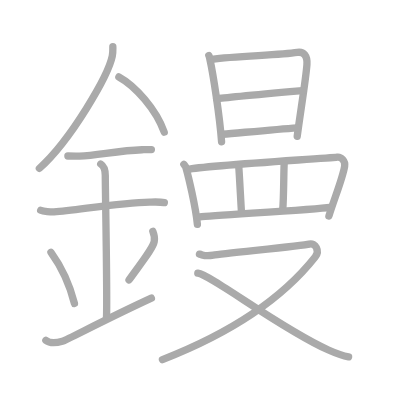
t = 0.00 s
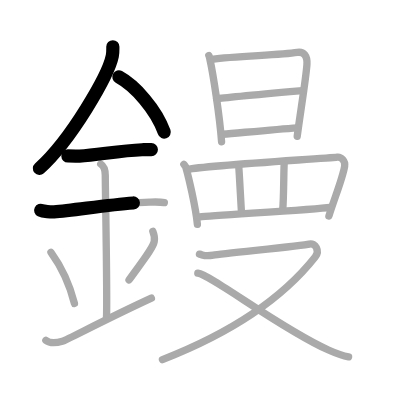
t = 3.75 s
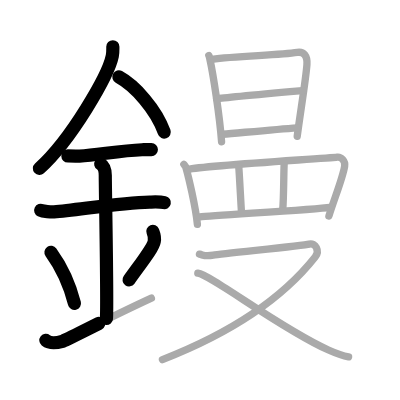
t = 7.50 s
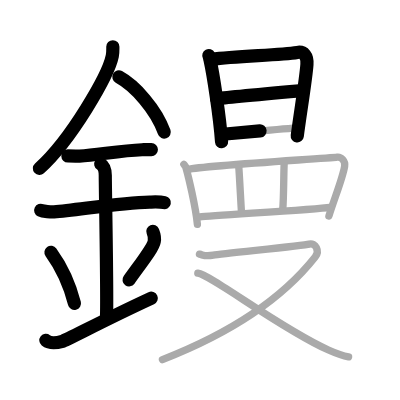
t = 11.50 s
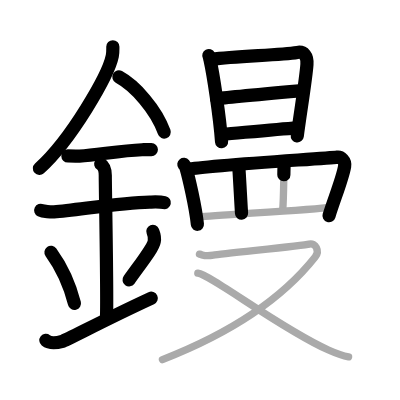
t = 15.25 s
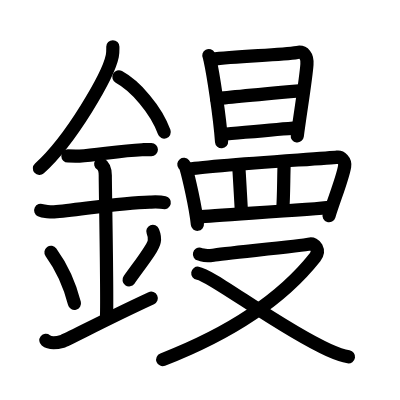
t = 19.00 s

The animated SVG that drew these frames (rendered in a browser with its animation timeline set to each time). Animation: 19 SMIL elements (animate=19); one cycle of 19.00 s.

<?xml version="1.0" standalone="no"?>
<!DOCTYPE svg PUBLIC "-//W3C//DTD SVG 1.1//EN"   "http://www.w3.org/Graphics/SVG/1.1/DTD/svg11.dtd">
<svg width="400px" height="400px"  version="1.1" xmlns="http://www.w3.org/2000/svg">
  <defs>
    <marker id="Triangle" viewBox="0 0 10 10" refX="0" refY="5" markerUnits="strokeWidth" markerWidth="3" style="stroke-opacity:0%;fill:#aaaaaa;" markerHeight="2" orient="auto">
      <path d="M 0 0 L 10 5 L 0 10 z" />
    </marker>
    
    <marker id="Arrow" viewBox="0 0 10 10" refX="5" refY="5" markerUnits="strokeWidth" markerWidth="1.8" style="stroke-opacity:0%;fill:#770000;" markerHeight="2" orient="auto">
      <path d="M 0 4 L 6 4 L 4 1 L 10 5 L 4 9 L 6 6 L 0 6 z" />
        <circle cx="5" cy="5" r="5" />
      </marker>
    
    <marker id="TriangleRed" viewBox="0 0 10 10" refX="0" refY="5" markerUnits="strokeWidth" markerWidth="3" style="stroke-opacity:0%;fill:#CC0000;" markerHeight="2" orient="auto">
      <path d="M 0 0 L 10 5 L 0 10 z" />
    </marker>
    
    <marker id="ArrowRed" viewBox="0 0 10 10" refX="5" refY="5" markerUnits="strokeWidth" markerWidth="1.8" style="stroke-opacity:0%;fill:#CC0000;" markerHeight="2" orient="auto">
      <path d="M 0 4 L 6 4 L 4 1 L 10 5 L 4 9 L 6 6 L 0 6 z" />
        <circle cx="5" cy="5" r="5" />
      </marker>
    
  </defs>
  
  <path style="fill:#ffffff; fill-opacity:100%; fill-rule:evenodd; stroke-width:0;" d="M 0 0 L 400px 0 L 400px 400px L 0 400px L 0 0" />

  <g transform="scale(3.6697247706422 3.6697247706422)">
<path style="fill:none; fill-opacity:0%; fill-rule:evenodd; stroke:#aaaaaa; stroke-opacity:100%; stroke-width: 1.5pt; stroke-linejoin:round; stroke-linecap:round;" d="M30.75 12.74c0 0.84 0.05 1.51-0.15 2.53c-1.07 5.26-11.2 22.82-19.87 30.61"></path>
<path style="fill:none; fill-opacity:0%; fill-rule:evenodd; stroke:#aaaaaa; stroke-opacity:100%; stroke-width: 1.5pt; stroke-linejoin:round; stroke-linecap:round;" d="M32.39 20.96c4.47 2.43 10.18 8.9 12.36 15.04"></path>
<path style="fill:none; fill-opacity:0%; fill-rule:evenodd; stroke:#aaaaaa; stroke-opacity:100%; stroke-width: 1.5pt; stroke-linejoin:round; stroke-linecap:round;" d="M18.5 42.5c1.77 0 2.58 0.09 3.15 0.06c5.12-0.31 11.03-1.53 17.06-1.75c0.87-0.03 1.06-0.05 2.54-0.05"></path>
<path style="fill:none; fill-opacity:0%; fill-rule:evenodd; stroke:#aaaaaa; stroke-opacity:100%; stroke-width: 1.5pt; stroke-linejoin:round; stroke-linecap:round;" d="M11.09 57.31c0.68 0.33 2.93 0.48 3.63 0.43c6.29-0.49 18.02-2.49 26.07-2.67c0.85-0.02 2.72-0.13 3.99 0.15"></path>
<path style="fill:none; fill-opacity:0%; fill-rule:evenodd; stroke:#aaaaaa; stroke-opacity:100%; stroke-width: 1.5pt; stroke-linejoin:round; stroke-linecap:round;" d="M27.45 44.69c1.24 0.78 1.24 2.52 1.24 3.14c0 4.35 0.62 34.63 0.31 38.98"></path>
<path style="fill:none; fill-opacity:0%; fill-rule:evenodd; stroke:#aaaaaa; stroke-opacity:100%; stroke-width: 1.5pt; stroke-linejoin:round; stroke-linecap:round;" d="M13.89 68.76c3.78 5.23 5.63 10.89 6.4 13.94"></path>
<path style="fill:none; fill-opacity:0%; fill-rule:evenodd; stroke:#aaaaaa; stroke-opacity:100%; stroke-width: 1.5pt; stroke-linejoin:round; stroke-linecap:round;" d="M41.65 63.05c0.34 0.84 0.52 2.06 0.38 2.76c-0.34 1.81-3.04 5.13-6.87 10.47"></path>
<path style="fill:none; fill-opacity:0%; fill-rule:evenodd; stroke:#aaaaaa; stroke-opacity:100%; stroke-width: 1.5pt; stroke-linejoin:round; stroke-linecap:round;" d="M12.5 92.75c1.25 1 2.75 0.75 4.5 0.25c1.29-0.37 11.25-5.75 24.25-11.75"></path>
<path style="fill:none; fill-opacity:0%; fill-rule:evenodd; stroke:#aaaaaa; stroke-opacity:100%; stroke-width: 1.5pt; stroke-linejoin:round; stroke-linecap:round;" d="M56.91 15.14c0.19 0.36 0.19 0.62 0.3 1.08c0.85 3.78 2.65 15.34 3.17 22.4"></path>
<path style="fill:none; fill-opacity:0%; fill-rule:evenodd; stroke:#aaaaaa; stroke-opacity:100%; stroke-width: 1.5pt; stroke-linejoin:round; stroke-linecap:round;" d="M57.79 16.15c6.58-0.95 18.31-1.07 23.22-1.87c1.8-0.29 2.79 0.97 2.63 3.28c-0.26 3.83-1.82 13.21-2.65 19.59"></path>
<path style="fill:none; fill-opacity:0%; fill-rule:evenodd; stroke:#aaaaaa; stroke-opacity:100%; stroke-width: 1.5pt; stroke-linejoin:round; stroke-linecap:round;" d="M59.02 26.94c2.14-0.37 21.75-2.1 23.52-2.26"></path>
<path style="fill:none; fill-opacity:0%; fill-rule:evenodd; stroke:#aaaaaa; stroke-opacity:100%; stroke-width: 1.5pt; stroke-linejoin:round; stroke-linecap:round;" d="M60.72 36.59C65.45 36.19 75 35.25 81 34.83"></path>
<path style="fill:none; fill-opacity:0%; fill-rule:evenodd; stroke:#aaaaaa; stroke-opacity:100%; stroke-width: 1.5pt; stroke-linejoin:round; stroke-linecap:round;" d="M50.1 44.78c0.22 0.28 0.45 0.52 0.55 0.87c0.78 2.79 2.61 10.46 3.14 15.47"></path>
<path style="fill:none; fill-opacity:0%; fill-rule:evenodd; stroke:#aaaaaa; stroke-opacity:100%; stroke-width: 1.5pt; stroke-linejoin:round; stroke-linecap:round;" d="M51.18 46.17c4.94-1.09 38.1-2.99 40.73-3.36c0.96-0.13 2.26 0.94 2 2.51c-0.54 3.27-2.85 8.88-4.28 13.55"></path>
<path style="fill:none; fill-opacity:0%; fill-rule:evenodd; stroke:#aaaaaa; stroke-opacity:100%; stroke-width: 1.5pt; stroke-linejoin:round; stroke-linecap:round;" d="M65.08 45.61c0.15 1.86 0.59 10.41 0.74 12.5"></path>
<path style="fill:none; fill-opacity:0%; fill-rule:evenodd; stroke:#aaaaaa; stroke-opacity:100%; stroke-width: 1.5pt; stroke-linejoin:round; stroke-linecap:round;" d="M77.44 44.45c-0.15 3.02-0.1 9.41-0.4 12.77"></path>
<path style="fill:none; fill-opacity:0%; fill-rule:evenodd; stroke:#aaaaaa; stroke-opacity:100%; stroke-width: 1.5pt; stroke-linejoin:round; stroke-linecap:round;" d="M54.49 59.11c3.08-0.41 31.26-1.99 35.49-2.62"></path>
<path style="fill:none; fill-opacity:0%; fill-rule:evenodd; stroke:#aaaaaa; stroke-opacity:100%; stroke-width: 1.5pt; stroke-linejoin:round; stroke-linecap:round;" d="M54.35 69.25c1.21 0.28 1.36 0.7 3.77 0.28c2.41-0.42 24.49-2.59 26.15-3.01c1.66-0.42 3 1.76 1.61 3.53C75.25 83.5 59 92.26 44.27 98"></path>
<path style="fill:none; fill-opacity:0%; fill-rule:evenodd; stroke:#aaaaaa; stroke-opacity:100%; stroke-width: 1.5pt; stroke-linejoin:round; stroke-linecap:round;" d="M53.9 74.44c3.8 0.54 22.37 15.01 35.61 20.94c2.06 0.92 3.56 1.54 5.48 1.85"></path>

<path style="fill:none; fill-opacity:0%; fill-rule:evenodd; stroke:#000000; stroke-opacity:100%; stroke-width: 2.7pt; stroke-linejoin:round; stroke-linecap:round;" d="M30.75 12.74c0 0.84 0.05 1.51-0.15 2.53c-1.07 5.26-11.2 22.82-19.87 30.61" pathLength="100" stroke-dashoffset="100" stroke-dasharray="100 105"><animate id="dashAnim1" attributeName="stroke-dashoffset" from="100" to="0" dur="1s" calcMode="linear" fill="freeze"/></path>
<path style="fill:none; fill-opacity:0%; fill-rule:evenodd; stroke:#000000; stroke-opacity:100%; stroke-width: 2.7pt; stroke-linejoin:round; stroke-linecap:round;" d="M32.39 20.96c4.47 2.43 10.18 8.9 12.36 15.04" pathLength="100" stroke-dashoffset="100" stroke-dasharray="100 105"><animate id="dashAnim2" attributeName="stroke-dashoffset" from="100" to="0" dur="1s" calcMode="linear" begin="dashAnim1.end" fill="freeze"/></path>
<path style="fill:none; fill-opacity:0%; fill-rule:evenodd; stroke:#000000; stroke-opacity:100%; stroke-width: 2.7pt; stroke-linejoin:round; stroke-linecap:round;" d="M18.5 42.5c1.77 0 2.58 0.09 3.15 0.06c5.12-0.31 11.03-1.53 17.06-1.75c0.87-0.03 1.06-0.05 2.54-0.05" pathLength="100" stroke-dashoffset="100" stroke-dasharray="100 105"><animate id="dashAnim3" attributeName="stroke-dashoffset" from="100" to="0" dur="1s" calcMode="linear" begin="dashAnim2.end" fill="freeze"/></path>
<path style="fill:none; fill-opacity:0%; fill-rule:evenodd; stroke:#000000; stroke-opacity:100%; stroke-width: 2.7pt; stroke-linejoin:round; stroke-linecap:round;" d="M11.09 57.31c0.68 0.33 2.93 0.48 3.63 0.43c6.29-0.49 18.02-2.49 26.07-2.67c0.85-0.02 2.72-0.13 3.99 0.15" pathLength="100" stroke-dashoffset="100" stroke-dasharray="100 105"><animate id="dashAnim4" attributeName="stroke-dashoffset" from="100" to="0" dur="1s" calcMode="linear" begin="dashAnim3.end" fill="freeze"/></path>
<path style="fill:none; fill-opacity:0%; fill-rule:evenodd; stroke:#000000; stroke-opacity:100%; stroke-width: 2.7pt; stroke-linejoin:round; stroke-linecap:round;" d="M27.45 44.69c1.24 0.78 1.24 2.52 1.24 3.14c0 4.35 0.62 34.63 0.31 38.98" pathLength="100" stroke-dashoffset="100" stroke-dasharray="100 105"><animate id="dashAnim5" attributeName="stroke-dashoffset" from="100" to="0" dur="1s" calcMode="linear" begin="dashAnim4.end" fill="freeze"/></path>
<path style="fill:none; fill-opacity:0%; fill-rule:evenodd; stroke:#000000; stroke-opacity:100%; stroke-width: 2.7pt; stroke-linejoin:round; stroke-linecap:round;" d="M13.89 68.76c3.78 5.23 5.63 10.89 6.4 13.94" pathLength="100" stroke-dashoffset="100" stroke-dasharray="100 105"><animate id="dashAnim6" attributeName="stroke-dashoffset" from="100" to="0" dur="1s" calcMode="linear" begin="dashAnim5.end" fill="freeze"/></path>
<path style="fill:none; fill-opacity:0%; fill-rule:evenodd; stroke:#000000; stroke-opacity:100%; stroke-width: 2.7pt; stroke-linejoin:round; stroke-linecap:round;" d="M41.65 63.05c0.34 0.84 0.52 2.06 0.38 2.76c-0.34 1.81-3.04 5.13-6.87 10.47" pathLength="100" stroke-dashoffset="100" stroke-dasharray="100 105"><animate id="dashAnim7" attributeName="stroke-dashoffset" from="100" to="0" dur="1s" calcMode="linear" begin="dashAnim6.end" fill="freeze"/></path>
<path style="fill:none; fill-opacity:0%; fill-rule:evenodd; stroke:#000000; stroke-opacity:100%; stroke-width: 2.7pt; stroke-linejoin:round; stroke-linecap:round;" d="M12.5 92.75c1.25 1 2.75 0.75 4.5 0.25c1.29-0.37 11.25-5.75 24.25-11.75" pathLength="100" stroke-dashoffset="100" stroke-dasharray="100 105"><animate id="dashAnim8" attributeName="stroke-dashoffset" from="100" to="0" dur="1s" calcMode="linear" begin="dashAnim7.end" fill="freeze"/></path>
<path style="fill:none; fill-opacity:0%; fill-rule:evenodd; stroke:#000000; stroke-opacity:100%; stroke-width: 2.7pt; stroke-linejoin:round; stroke-linecap:round;" d="M56.91 15.14c0.19 0.36 0.19 0.62 0.3 1.08c0.85 3.78 2.65 15.34 3.17 22.4" pathLength="100" stroke-dashoffset="100" stroke-dasharray="100 105"><animate id="dashAnim9" attributeName="stroke-dashoffset" from="100" to="0" dur="1s" calcMode="linear" begin="dashAnim8.end" fill="freeze"/></path>
<path style="fill:none; fill-opacity:0%; fill-rule:evenodd; stroke:#000000; stroke-opacity:100%; stroke-width: 2.7pt; stroke-linejoin:round; stroke-linecap:round;" d="M57.79 16.15c6.58-0.95 18.31-1.07 23.22-1.87c1.8-0.29 2.79 0.97 2.63 3.28c-0.26 3.83-1.82 13.21-2.65 19.59" pathLength="100" stroke-dashoffset="100" stroke-dasharray="100 105"><animate id="dashAnim10" attributeName="stroke-dashoffset" from="100" to="0" dur="1s" calcMode="linear" begin="dashAnim9.end" fill="freeze"/></path>
<path style="fill:none; fill-opacity:0%; fill-rule:evenodd; stroke:#000000; stroke-opacity:100%; stroke-width: 2.7pt; stroke-linejoin:round; stroke-linecap:round;" d="M59.02 26.94c2.14-0.37 21.75-2.1 23.52-2.26" pathLength="100" stroke-dashoffset="100" stroke-dasharray="100 105"><animate id="dashAnim11" attributeName="stroke-dashoffset" from="100" to="0" dur="1s" calcMode="linear" begin="dashAnim10.end" fill="freeze"/></path>
<path style="fill:none; fill-opacity:0%; fill-rule:evenodd; stroke:#000000; stroke-opacity:100%; stroke-width: 2.7pt; stroke-linejoin:round; stroke-linecap:round;" d="M60.72 36.59C65.45 36.19 75 35.25 81 34.83" pathLength="100" stroke-dashoffset="100" stroke-dasharray="100 105"><animate id="dashAnim12" attributeName="stroke-dashoffset" from="100" to="0" dur="1s" calcMode="linear" begin="dashAnim11.end" fill="freeze"/></path>
<path style="fill:none; fill-opacity:0%; fill-rule:evenodd; stroke:#000000; stroke-opacity:100%; stroke-width: 2.7pt; stroke-linejoin:round; stroke-linecap:round;" d="M50.1 44.78c0.22 0.28 0.45 0.52 0.55 0.87c0.78 2.79 2.61 10.46 3.14 15.47" pathLength="100" stroke-dashoffset="100" stroke-dasharray="100 105"><animate id="dashAnim13" attributeName="stroke-dashoffset" from="100" to="0" dur="1s" calcMode="linear" begin="dashAnim12.end" fill="freeze"/></path>
<path style="fill:none; fill-opacity:0%; fill-rule:evenodd; stroke:#000000; stroke-opacity:100%; stroke-width: 2.7pt; stroke-linejoin:round; stroke-linecap:round;" d="M51.18 46.17c4.94-1.09 38.1-2.99 40.73-3.36c0.96-0.13 2.26 0.94 2 2.51c-0.54 3.27-2.85 8.88-4.28 13.55" pathLength="100" stroke-dashoffset="100" stroke-dasharray="100 105"><animate id="dashAnim14" attributeName="stroke-dashoffset" from="100" to="0" dur="1s" calcMode="linear" begin="dashAnim13.end" fill="freeze"/></path>
<path style="fill:none; fill-opacity:0%; fill-rule:evenodd; stroke:#000000; stroke-opacity:100%; stroke-width: 2.7pt; stroke-linejoin:round; stroke-linecap:round;" d="M65.08 45.61c0.15 1.86 0.59 10.41 0.74 12.5" pathLength="100" stroke-dashoffset="100" stroke-dasharray="100 105"><animate id="dashAnim15" attributeName="stroke-dashoffset" from="100" to="0" dur="1s" calcMode="linear" begin="dashAnim14.end" fill="freeze"/></path>
<path style="fill:none; fill-opacity:0%; fill-rule:evenodd; stroke:#000000; stroke-opacity:100%; stroke-width: 2.7pt; stroke-linejoin:round; stroke-linecap:round;" d="M77.44 44.45c-0.15 3.02-0.1 9.41-0.4 12.77" pathLength="100" stroke-dashoffset="100" stroke-dasharray="100 105"><animate id="dashAnim16" attributeName="stroke-dashoffset" from="100" to="0" dur="1s" calcMode="linear" begin="dashAnim15.end" fill="freeze"/></path>
<path style="fill:none; fill-opacity:0%; fill-rule:evenodd; stroke:#000000; stroke-opacity:100%; stroke-width: 2.7pt; stroke-linejoin:round; stroke-linecap:round;" d="M54.49 59.11c3.08-0.41 31.26-1.99 35.49-2.62" pathLength="100" stroke-dashoffset="100" stroke-dasharray="100 105"><animate id="dashAnim17" attributeName="stroke-dashoffset" from="100" to="0" dur="1s" calcMode="linear" begin="dashAnim16.end" fill="freeze"/></path>
<path style="fill:none; fill-opacity:0%; fill-rule:evenodd; stroke:#000000; stroke-opacity:100%; stroke-width: 2.7pt; stroke-linejoin:round; stroke-linecap:round;" d="M54.35 69.25c1.21 0.28 1.36 0.7 3.77 0.28c2.41-0.42 24.49-2.59 26.15-3.01c1.66-0.42 3 1.76 1.61 3.53C75.25 83.5 59 92.26 44.27 98" pathLength="100" stroke-dashoffset="100" stroke-dasharray="100 105"><animate id="dashAnim18" attributeName="stroke-dashoffset" from="100" to="0" dur="1s" calcMode="linear" begin="dashAnim17.end" fill="freeze"/></path>
<path style="fill:none; fill-opacity:0%; fill-rule:evenodd; stroke:#000000; stroke-opacity:100%; stroke-width: 2.7pt; stroke-linejoin:round; stroke-linecap:round;" d="M53.9 74.44c3.8 0.54 22.37 15.01 35.61 20.94c2.06 0.92 3.56 1.54 5.48 1.85" pathLength="100" stroke-dashoffset="100" stroke-dasharray="100 105"><animate id="dashAnim19" attributeName="stroke-dashoffset" from="100" to="0" dur="1s" calcMode="linear" begin="dashAnim18.end" fill="freeze"/></path>

</g>

</svg>  
          
